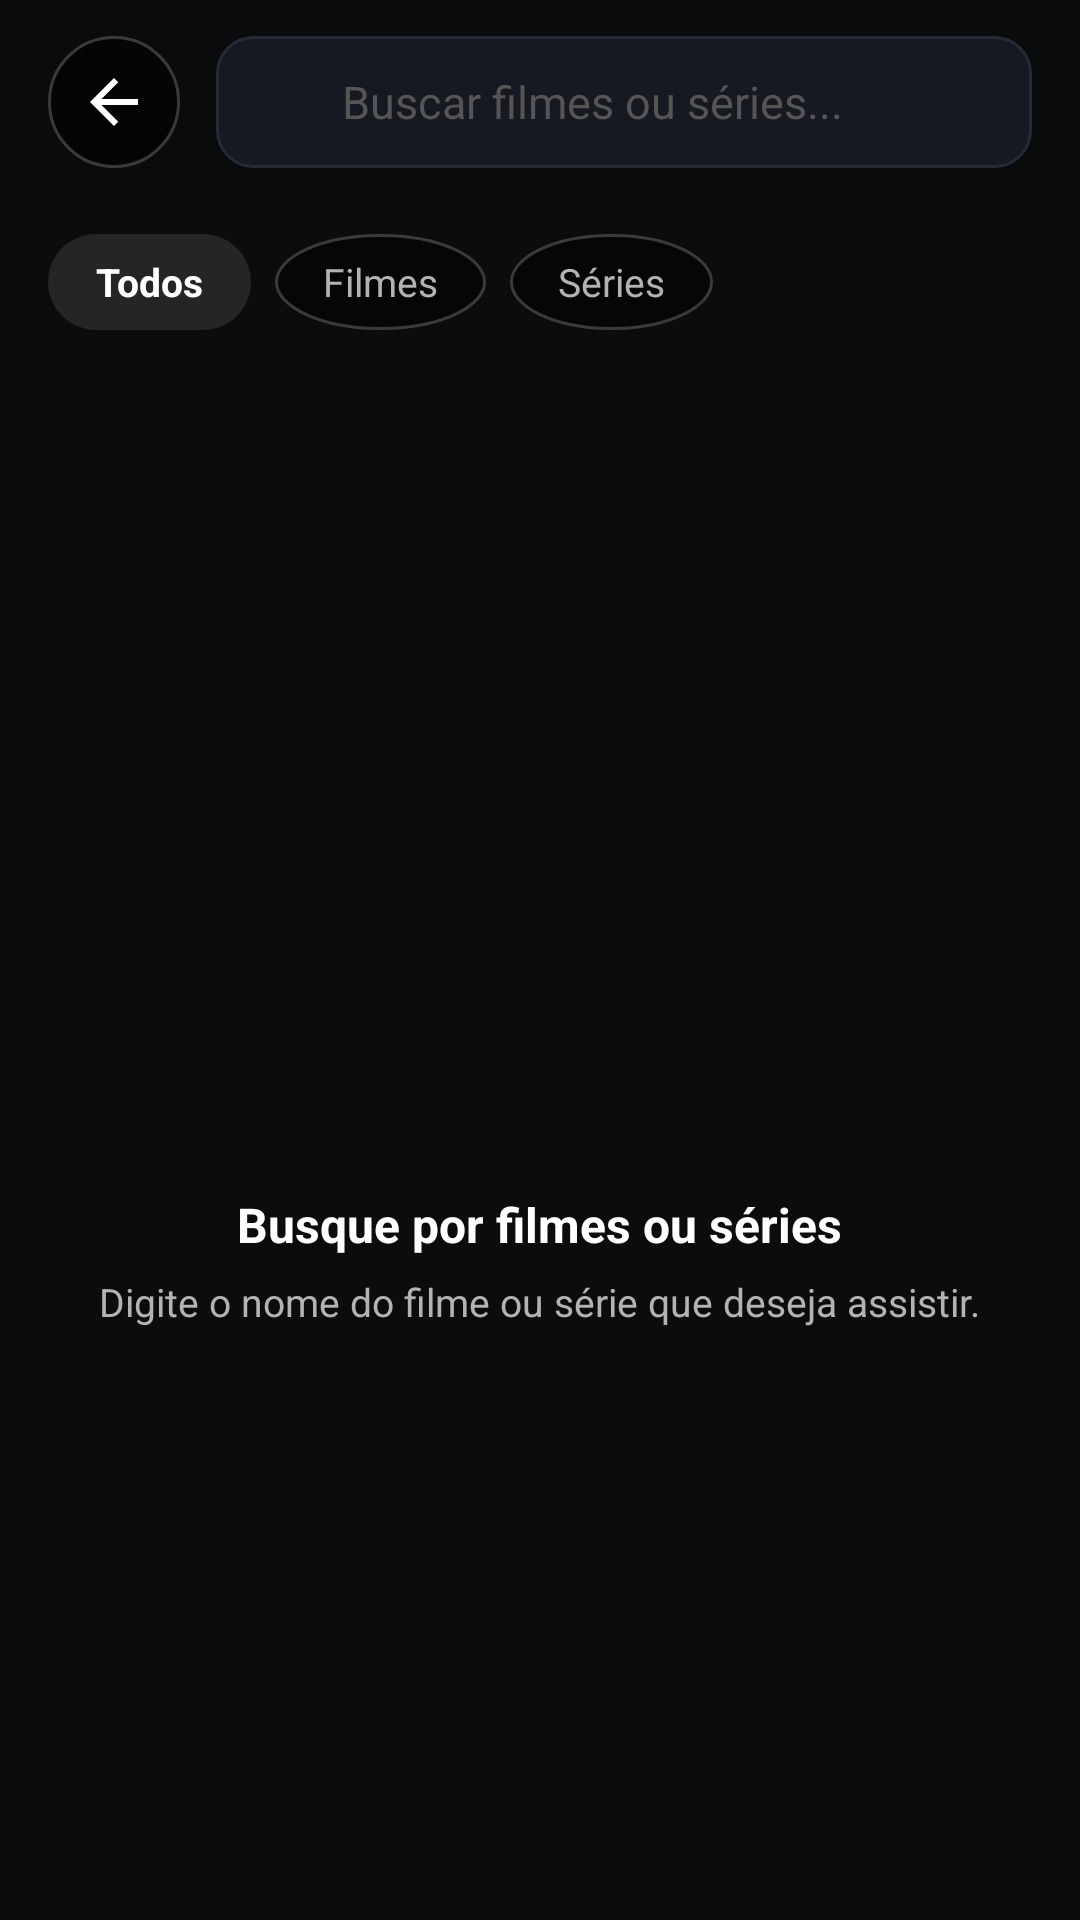

Here is an Android app screen rendered from its layout file. Give the layout XML and the strings, colors and styles it references.
<!-- AndroidManifest.xml: application theme Theme.MegaTV -->
<!-- res/layout/activity_search.xml -->
<?xml version="1.0" encoding="utf-8"?>
<LinearLayout xmlns:android="http://schemas.android.com/apk/res/android"
    xmlns:app="http://schemas.android.com/apk/res-auto"
    android:layout_width="match_parent"
    android:layout_height="match_parent"
    android:background="@color/tv_background"
    android:orientation="vertical">

    
    <LinearLayout
        android:id="@+id/searchHeader"
        android:layout_width="match_parent"
        android:layout_height="wrap_content"
        android:background="#E60B0C0E"
        android:elevation="6dp"
        android:gravity="center_vertical"
        android:orientation="horizontal"
        android:paddingHorizontal="16dp"
        android:paddingTop="12dp"
        android:paddingBottom="12dp">

        <ImageView
            android:id="@+id/btnSearchBack"
            android:layout_width="44dp"
            android:layout_height="44dp"
            android:background="@drawable/bg_circle_button"
            android:contentDescription="@string/btn_back"
            android:padding="10dp"
            android:src="@drawable/ic_back" />

        
        <LinearLayout
            android:layout_width="0dp"
            android:layout_height="44dp"
            android:layout_marginStart="12dp"
            android:layout_weight="1"
            android:background="@drawable/bg_tv_card_border"
            android:gravity="center_vertical"
            android:orientation="horizontal"
            android:paddingHorizontal="12dp">

            <ImageView
                android:layout_width="20dp"
                android:layout_height="20dp"
                android:src="@drawable/ic_search"
                app:tint="@color/text_secondary" />

            <EditText
                android:id="@+id/etSearchQuery"
                android:layout_width="0dp"
                android:layout_height="match_parent"
                android:layout_marginStart="10dp"
                android:layout_weight="1"
                android:background="@null"
                android:hint="Buscar filmes ou séries..."
                android:imeOptions="actionSearch"
                android:inputType="text"
                android:maxLines="1"
                android:textColor="@color/text_primary"
                android:textColorHint="@color/text_hint"
                android:textSize="15sp" />

            <ImageView
                android:id="@+id/btnClearSearch"
                android:layout_width="28dp"
                android:layout_height="28dp"
                android:background="?attr/selectableItemBackgroundBorderless"
                android:clickable="true"
                android:focusable="false"
                android:padding="6dp"
                android:src="@drawable/ic_close"
                android:visibility="gone"
                app:tint="@color/text_secondary" />
        </LinearLayout>
    </LinearLayout>

    
    <LinearLayout
        android:id="@+id/searchFilterRow"
        android:layout_width="match_parent"
        android:layout_height="wrap_content"
        android:orientation="horizontal"
        android:paddingHorizontal="16dp"
        android:paddingVertical="10dp">

        <TextView
            android:id="@+id/chipFilterAll"
            android:layout_width="wrap_content"
            android:layout_height="32dp"
            android:background="@drawable/bg_tv_tab"
            android:clickable="true"
            android:focusable="false"
            android:gravity="center"
            android:paddingHorizontal="16dp"
            android:text="Todos"
            android:textColor="@color/text_primary"
            android:textSize="13sp"
            android:textStyle="bold" />

        <TextView
            android:id="@+id/chipFilterMovies"
            android:layout_width="wrap_content"
            android:layout_height="32dp"
            android:layout_marginStart="8dp"
            android:background="@drawable/bg_circle_button"
            android:clickable="true"
            android:focusable="false"
            android:gravity="center"
            android:paddingHorizontal="16dp"
            android:text="Filmes"
            android:textColor="@color/text_secondary"
            android:textSize="13sp" />

        <TextView
            android:id="@+id/chipFilterSeries"
            android:layout_width="wrap_content"
            android:layout_height="32dp"
            android:layout_marginStart="8dp"
            android:background="@drawable/bg_circle_button"
            android:clickable="true"
            android:focusable="false"
            android:gravity="center"
            android:paddingHorizontal="16dp"
            android:text="Séries"
            android:textColor="@color/text_secondary"
            android:textSize="13sp" />
    </LinearLayout>

    
    <TextView
        android:id="@+id/tvSearchResultsCount"
        android:layout_width="wrap_content"
        android:layout_height="wrap_content"
        android:layout_marginHorizontal="16dp"
        android:layout_marginBottom="8dp"
        android:textColor="@color/text_secondary"
        android:textSize="12sp"
        android:visibility="gone" />

    
    <FrameLayout
        android:layout_width="match_parent"
        android:layout_height="0dp"
        android:layout_weight="1">

        
        <androidx.recyclerview.widget.RecyclerView
            android:id="@+id/rvSearchResults"
            android:layout_width="match_parent"
            android:layout_height="match_parent"
            android:clipToPadding="false"
            android:paddingHorizontal="12dp"
            android:paddingBottom="24dp" />

        
        <LinearLayout
            android:id="@+id/layoutEmptySearch"
            android:layout_width="wrap_content"
            android:layout_height="wrap_content"
            android:layout_gravity="center"
            android:gravity="center"
            android:orientation="vertical"
            android:padding="32dp">

            <ImageView
                android:layout_width="64dp"
                android:layout_height="64dp"
                android:src="@drawable/ic_search"
                app:tint="#44FFFFFF" />

            <TextView
                android:id="@+id/tvEmptyTitle"
                android:layout_width="wrap_content"
                android:layout_height="wrap_content"
                android:layout_marginTop="16dp"
                android:text="Busque por filmes ou séries"
                android:textColor="@color/text_primary"
                android:textSize="16sp"
                android:textStyle="bold" />

            <TextView
                android:id="@+id/tvEmptySubtitle"
                android:layout_width="wrap_content"
                android:layout_height="wrap_content"
                android:layout_marginTop="6dp"
                android:gravity="center"
                android:text="Digite o nome do filme ou série que deseja assistir."
                android:textColor="@color/text_secondary"
                android:textSize="13sp" />
        </LinearLayout>

        
        <ProgressBar
            android:id="@+id/pbSearchLoading"
            android:layout_width="48dp"
            android:layout_height="48dp"
            android:layout_gravity="center"
            android:indeterminateTint="@color/primary_default"
            android:visibility="gone" />
    </FrameLayout>
</LinearLayout>
<!-- resources referenced by this layout -->
<resources>
  <color name="primary_default">#E50914</color>
  <color name="text_hint">#555555</color>
  <color name="text_primary">#FFFFFF</color>
  <color name="text_secondary">#B3B3B3</color>
  <color name="tv_background">#0B0C0E</color>
  <!-- drawable bg_circle_button (drawable) -->
  <?xml version="1.0" encoding="utf-8"?>
  <ripple xmlns:android="http://schemas.android.com/apk/res/android"
      android:color="#44FFFFFF">
      <item>
          <shape android:shape="oval">
              <solid android:color="#80000000" />
              <stroke android:width="1dp" android:color="#33FFFFFF" />
          </shape>
      </item>
  </ripple>
  <!-- drawable bg_tv_card_border (drawable) -->
  <?xml version="1.0" encoding="utf-8"?>
  <selector xmlns:android="http://schemas.android.com/apk/res/android">
      <item android:state_focused="true">
          <shape android:shape="rectangle">
              <solid android:color="#20232B" />
              <corners android:radius="12dp" />
              <stroke android:width="4dp" android:color="@color/primary_default" />
          </shape>
      </item>
      <item>
          <shape android:shape="rectangle">
              <solid android:color="#171922" />
              <corners android:radius="12dp" />
              <stroke android:width="1dp" android:color="#252A36" />
          </shape>
      </item>
  </selector>
  <!-- drawable bg_tv_tab (drawable) -->
  <?xml version="1.0" encoding="utf-8"?>
  <selector xmlns:android="http://schemas.android.com/apk/res/android">
      <item android:state_focused="true">
          <shape android:shape="rectangle">
              <solid android:color="@color/primary_default" />
              <corners android:radius="24dp" />
              <stroke android:width="2dp" android:color="#FFFFFF" />
          </shape>
      </item>
      <item android:state_selected="true">
          <shape android:shape="rectangle">
              <solid android:color="#33FFFFFF" />
              <corners android:radius="24dp" />
              <stroke android:width="2dp" android:color="@color/primary_default" />
          </shape>
      </item>
      <item>
          <shape android:shape="rectangle">
              <solid android:color="#1AFFFFFF" />
              <corners android:radius="24dp" />
          </shape>
      </item>
  </selector>
  <!-- drawable ic_back (drawable) -->
  <vector xmlns:android="http://schemas.android.com/apk/res/android"
      android:width="36dp"
      android:height="36dp"
      android:viewportWidth="24"
      android:viewportHeight="24">
    <path
        android:fillColor="#FFFFFFFF"
        android:pathData="M20,11H7.83l5.59,-5.59L12,4l-8,8 8,8 1.41,-1.41L7.83,13H20v-2z"/>
  </vector>
  <string name="btn_back">Voltar</string>
  <style name="Theme.MegaTV" parent="Theme.MaterialComponents.DayNight.NoActionBar">
          <item name="android:windowBackground">@color/tv_background</item>
          <item name="android:colorBackground">@color/tv_background</item>
          <item name="colorPrimary">@color/primary_default</item>
          <item name="colorPrimaryDark">#000000</item>
          <item name="colorAccent">@color/accent_color</item>
          <item name="android:textColorPrimary">@color/text_primary</item>
          <item name="android:textColorSecondary">@color/text_secondary</item>
          <item name="android:windowNoTitle">true</item>
          <item name="windowActionBar">false</item>
          <item name="android:navigationBarColor">#0B0C0E</item>
          <item name="android:statusBarColor">#00000000</item>
      </style>
  <color name="accent_color">#00E5FF</color>
</resources>
